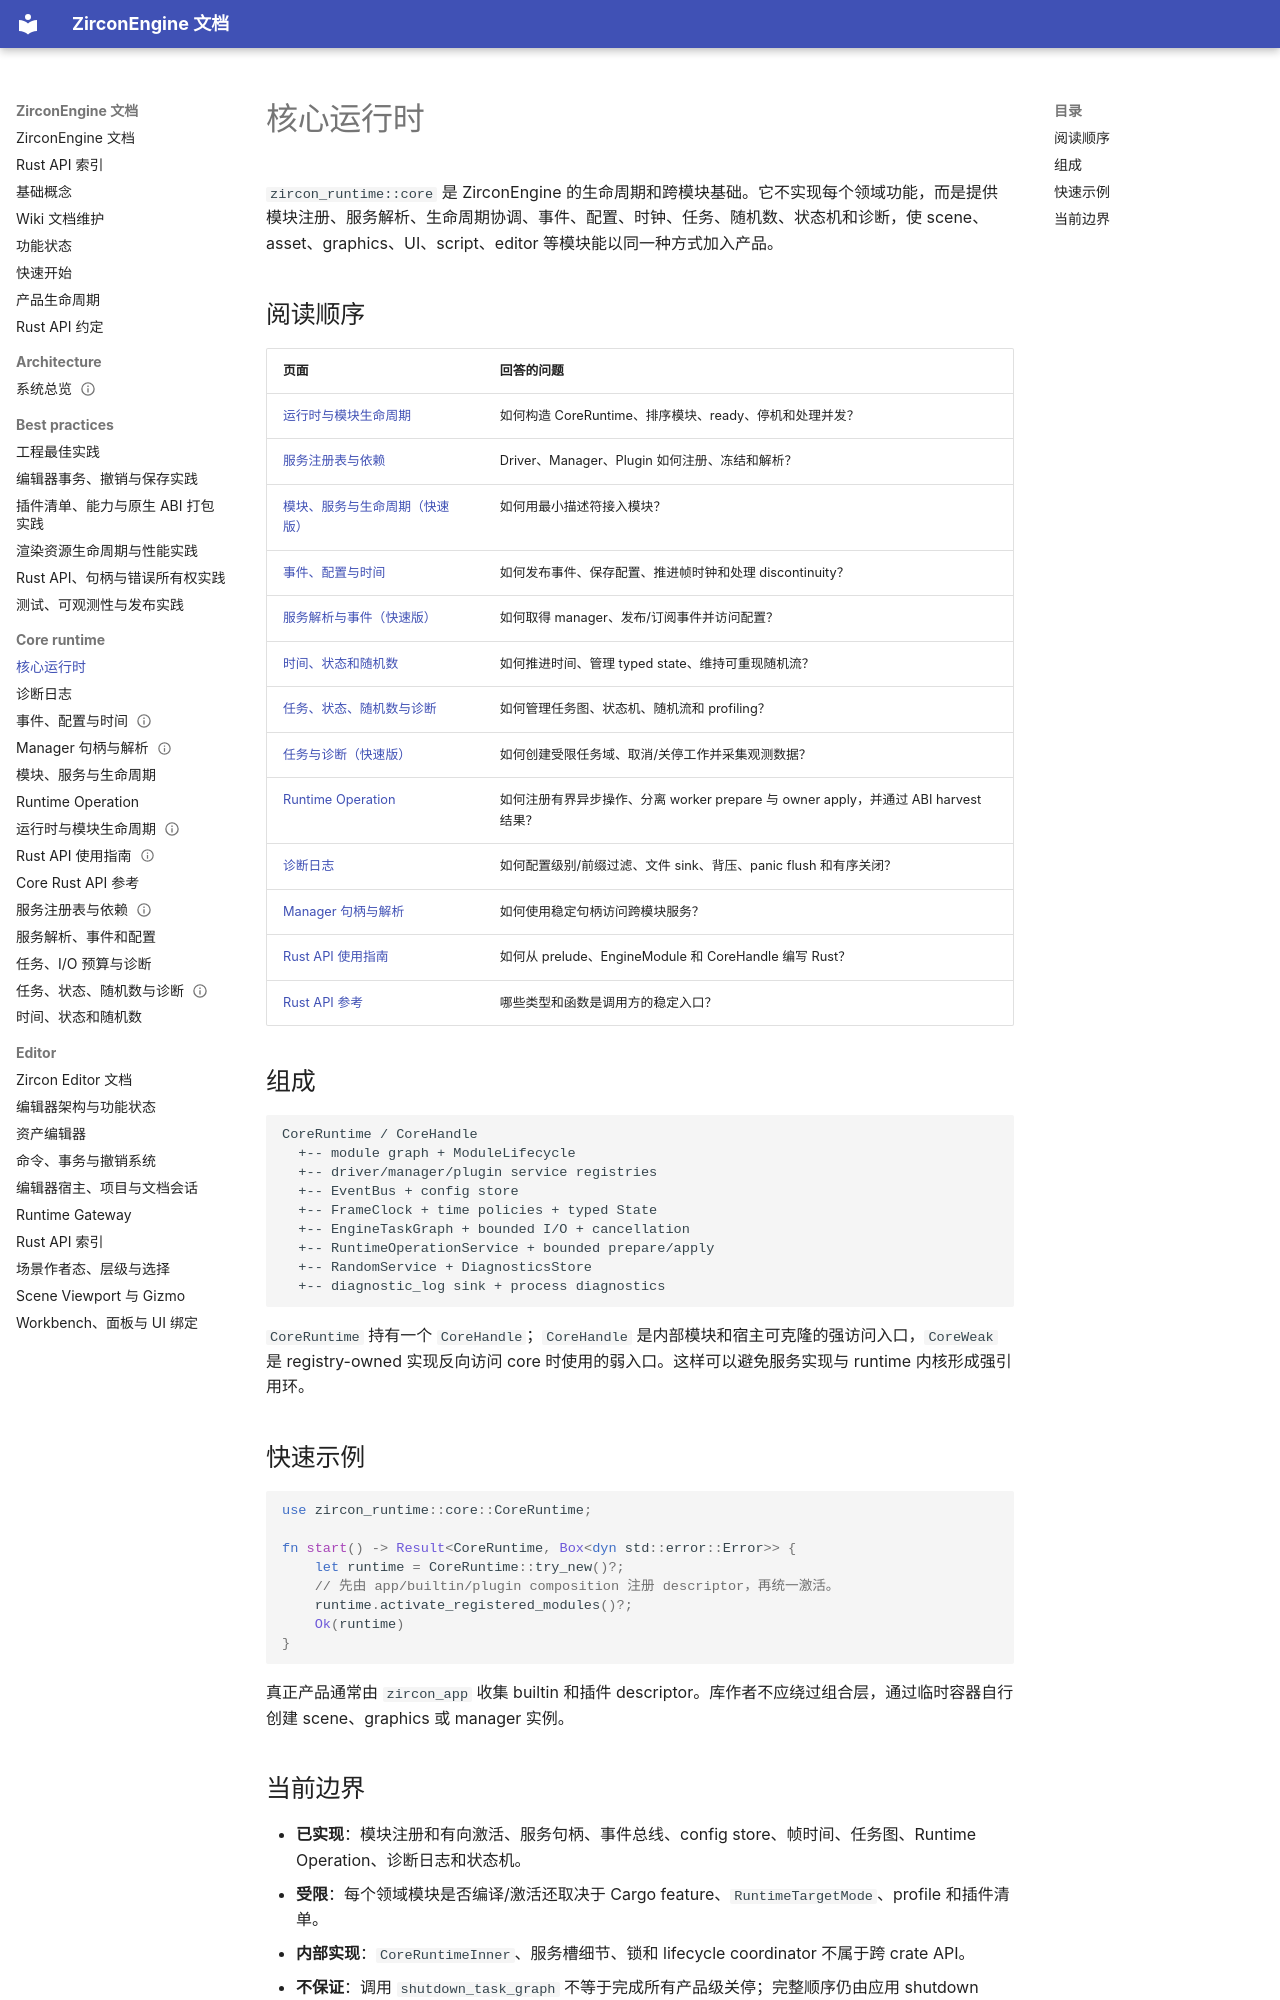

repository: He-Jiahui/ZirconEngine · page: core-runtime/index.html · generator: mkdocs

---
related_code:
  - zircon_runtime/src/core/mod.rs
  - zircon_runtime/src/core/runtime/mod.rs
  - zircon_runtime/src/core/framework/mod.rs
  - zircon_runtime/src/core/manager/mod.rs
implementation_files:
  - zircon_runtime/src/core/runtime/runtime.rs
  - zircon_runtime/src/core/runtime/descriptors/module_descriptor.rs
  - zircon_runtime/src/core/manager/resolver.rs
plan_sources:
  - user: 2026-09-09 构建 ZirconEngine 详细 Wiki 文档集合
  - docs/architecture/core-runtime-service-registry.md
tests:
  - zircon_runtime/src/core/tests
  - zircon_runtime/src/core/framework/tests/cases.rs
  - zircon_runtime/src/core/manager/tests/cases.rs
doc_type: category-index
---

# 核心运行时

`zircon_runtime::core` 是 ZirconEngine 的生命周期和跨模块基础。它不实现每个领域功能，而是提供模块注册、服务解析、生命周期协调、事件、配置、时钟、任务、随机数、状态机和诊断，使 scene、asset、graphics、UI、script、editor 等模块能以同一种方式加入产品。

## 阅读顺序

| 页面 | 回答的问题 |
| --- | --- |
| [运行时与模块生命周期](runtime-and-module-lifecycle.md) | 如何构造 CoreRuntime、排序模块、ready、停机和处理并发？ |
| [服务注册表与依赖](service-registry-and-dependencies.md) | Driver、Manager、Plugin 如何注册、冻结和解析？ |
| [模块、服务与生命周期（快速版）](module-lifecycle.md) | 如何用最小描述符接入模块？ |
| [事件、配置与时间](events-config-and-time.md) | 如何发布事件、保存配置、推进帧时钟和处理 discontinuity？ |
| [服务解析与事件（快速版）](services-events.md) | 如何取得 manager、发布/订阅事件并访问配置？ |
| [时间、状态和随机数](time-state-random.md) | 如何推进时间、管理 typed state、维持可重现随机流？ |
| [任务、状态、随机数与诊断](tasks-state-random-and-diagnostics.md) | 如何管理任务图、状态机、随机流和 profiling？ |
| [任务与诊断（快速版）](tasks-and-diagnostics.md) | 如何创建受限任务域、取消/关停工作并采集观测数据？ |
| [Runtime Operation](operations.md) | 如何注册有界异步操作、分离 worker prepare 与 owner apply，并通过 ABI harvest 结果？ |
| [诊断日志](diagnostic-log.md) | 如何配置级别/前缀过滤、文件 sink、背压、panic flush 和有序关闭？ |
| [Manager 句柄与解析](manager-handles-and-resolution.md) | 如何使用稳定句柄访问跨模块服务？ |
| [Rust API 使用指南](rust-api-guide.md) | 如何从 prelude、EngineModule 和 CoreHandle 编写 Rust？ |
| [Rust API 参考](rust-api-reference.md) | 哪些类型和函数是调用方的稳定入口？ |

## 组成

```text
CoreRuntime / CoreHandle
  +-- module graph + ModuleLifecycle
  +-- driver/manager/plugin service registries
  +-- EventBus + config store
  +-- FrameClock + time policies + typed State
  +-- EngineTaskGraph + bounded I/O + cancellation
  +-- RuntimeOperationService + bounded prepare/apply
  +-- RandomService + DiagnosticsStore
  +-- diagnostic_log sink + process diagnostics
```

`CoreRuntime` 持有一个 `CoreHandle`；`CoreHandle` 是内部模块和宿主可克隆的强访问入口，`CoreWeak` 是 registry-owned 实现反向访问 core 时使用的弱入口。这样可以避免服务实现与 runtime 内核形成强引用环。

## 快速示例

```rust
use zircon_runtime::core::CoreRuntime;

fn start() -> Result<CoreRuntime, Box<dyn std::error::Error>> {
    let runtime = CoreRuntime::try_new()?;
    // 先由 app/builtin/plugin composition 注册 descriptor，再统一激活。
    runtime.activate_registered_modules()?;
    Ok(runtime)
}
```

真正产品通常由 `zircon_app` 收集 builtin 和插件 descriptor。库作者不应绕过组合层，通过临时容器自行创建 scene、graphics 或 manager 实例。
